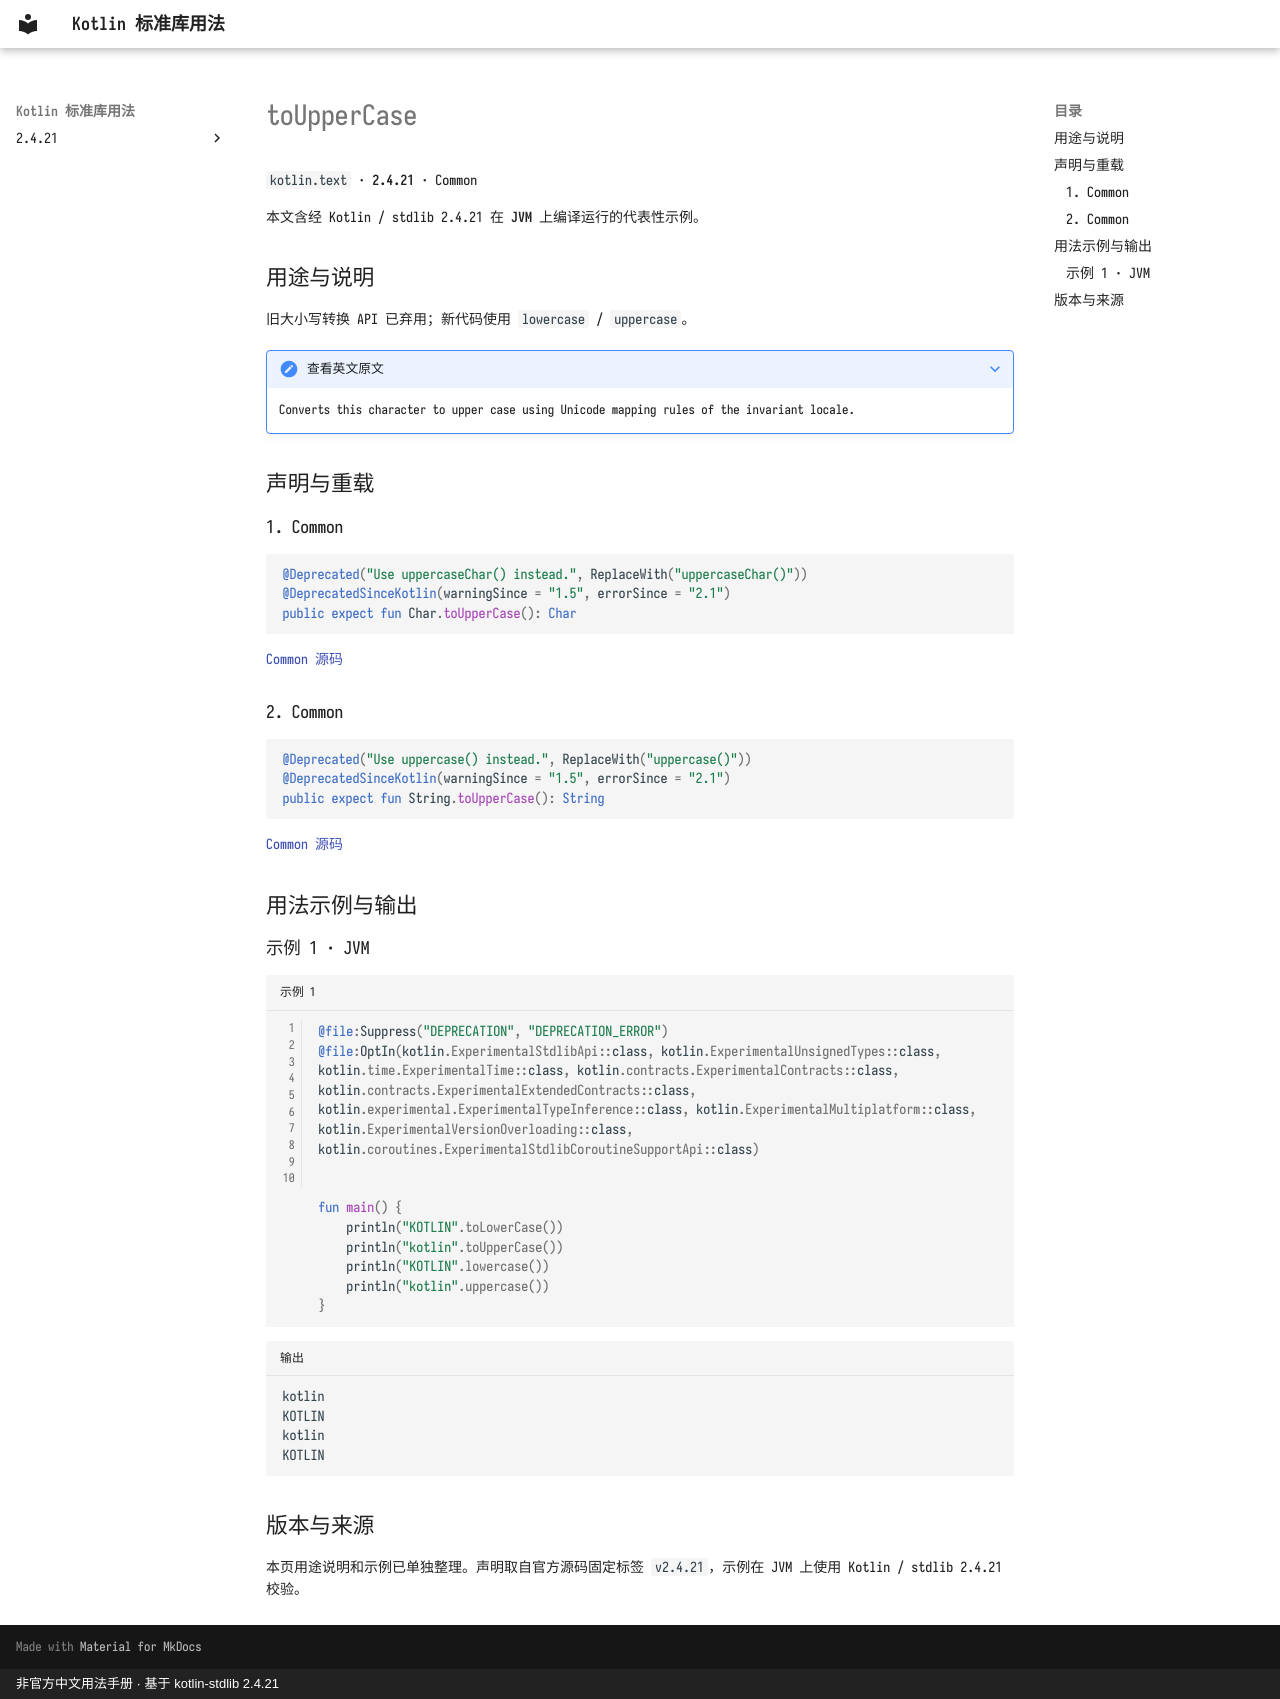

repository: oooooooko/kotlin-stdlib-docs · page: zh/api/kotlin.text/touppercase--e325f824/index.html · generator: mkdocs · copyright: 非官方中文用法手册 · 基于 kotlin-stdlib 2.4.21

# toUpperCase

`kotlin.text` · **2.4.21** · Common

本文含经 Kotlin / stdlib 2.4.21 在 **JVM** 上编译运行的代表性示例。

## 用途与说明

旧大小写转换 API 已弃用；新代码使用 `lowercase` / `uppercase`。

??? note "查看英文原文"

    Converts this character to upper case using Unicode mapping rules of the invariant locale.

## 声明与重载

### 1. Common

```kotlin
@Deprecated("Use uppercaseChar() instead.", ReplaceWith("uppercaseChar()"))
@DeprecatedSinceKotlin(warningSince = "1.5", errorSince = "2.1")
public expect fun Char.toUpperCase(): Char
```

[Common 源码](https://github.com/JetBrains/kotlin/blob/v2.4.21/libraries/stdlib/src/kotlin/text/Char.kt#L150)

### 2. Common

```kotlin
@Deprecated("Use uppercase() instead.", ReplaceWith("uppercase()"))
@DeprecatedSinceKotlin(warningSince = "1.5", errorSince = "2.1")
public expect fun String.toUpperCase(): String
```

[Common 源码](https://github.com/JetBrains/kotlin/blob/v2.4.21/libraries/stdlib/src/kotlin/text/Strings.kt#L15)

## 用法示例与输出

### 示例 1 · JVM

```kotlin title="示例 1" linenums="1"
@file:Suppress("DEPRECATION", "DEPRECATION_ERROR")
@file:OptIn(kotlin.ExperimentalStdlibApi::class, kotlin.ExperimentalUnsignedTypes::class, kotlin.time.ExperimentalTime::class, kotlin.contracts.ExperimentalContracts::class, kotlin.contracts.ExperimentalExtendedContracts::class, kotlin.experimental.ExperimentalTypeInference::class, kotlin.ExperimentalMultiplatform::class, kotlin.ExperimentalVersionOverloading::class, kotlin.coroutines.ExperimentalStdlibCoroutineSupportApi::class)


fun main() {
    println("KOTLIN".toLowerCase())
    println("kotlin".toUpperCase())
    println("KOTLIN".lowercase())
    println("kotlin".uppercase())
}
```

```text title="输出"
kotlin
KOTLIN
kotlin
KOTLIN
```

## 版本与来源

本页用途说明和示例已单独整理。声明取自官方源码固定标签 `v2.4.21`，示例在 JVM 上使用 Kotlin / stdlib 2.4.21 校验。
